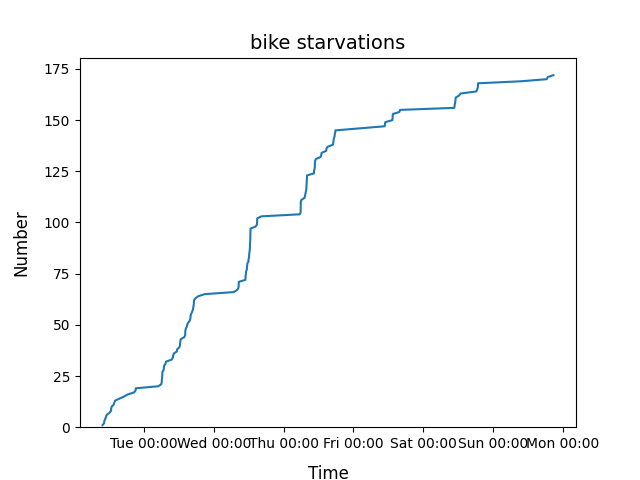

Values plotted in this chart, from the file beside it:
2022-01-03 06:30:00, 1
2022-01-03 06:55:00, 2
2022-01-03 06:59:00, 3
2022-01-03 07:05:00, 4
2022-01-03 09:53:00, 5
2022-01-03 09:54:00, 6
2022-01-03 12:56:00, 7
2022-01-03 14:04:00, 8
2022-01-03 14:31:00, 10
2022-01-03 14:52:00, 11
2022-01-03 15:43:00, 12
2022-01-03 15:45:00, 13
2022-01-03 15:46:00, 14
2022-01-03 15:48:00, 15
2022-01-03 15:51:00, 17
2022-01-03 15:54:00, 18
2022-01-03 15:56:00, 19
2022-01-03 15:58:00, 20
2022-01-03 16:04:00, 21
2022-01-03 16:10:00, 22
2022-01-03 16:43:00, 23
2022-01-03 16:51:00, 24
2022-01-03 16:52:00, 25
2022-01-03 16:57:00, 26
2022-01-03 17:21:00, 27
2022-01-03 17:36:00, 28
2022-01-03 17:39:00, 29
2022-01-03 17:51:00, 30
2022-01-03 18:06:00, 31
2022-01-03 18:08:00, 32
2022-01-03 18:47:00, 33
2022-01-03 18:49:00, 34
2022-01-04 05:34:00, 35
2022-01-04 05:45:00, 37
2022-01-04 05:54:00, 38
2022-01-04 05:56:00, 39
2022-01-04 06:00:00, 40
2022-01-04 06:02:00, 41
2022-01-04 06:39:00, 43
2022-01-04 07:04:00, 44
2022-01-04 07:26:00, 45
2022-01-04 08:37:00, 46
2022-01-04 08:54:00, 47
2022-01-04 09:15:00, 48
2022-01-04 09:21:00, 50
2022-01-04 09:59:00, 51
2022-01-04 10:15:00, 52
2022-01-04 10:21:00, 53
2022-01-04 10:24:00, 54
2022-01-04 10:26:00, 55
2022-01-04 10:28:00, 56
2022-01-04 11:15:00, 57
2022-01-04 11:18:00, 58
2022-01-04 11:27:00, 59
2022-01-04 14:19:00, 60
2022-01-04 14:28:00, 61
2022-01-04 14:30:00, 62
2022-01-04 14:42:00, 63
2022-01-04 14:46:00, 64
2022-01-04 15:01:00, 65
2022-01-04 15:02:00, 66
... 1,820 more rows
